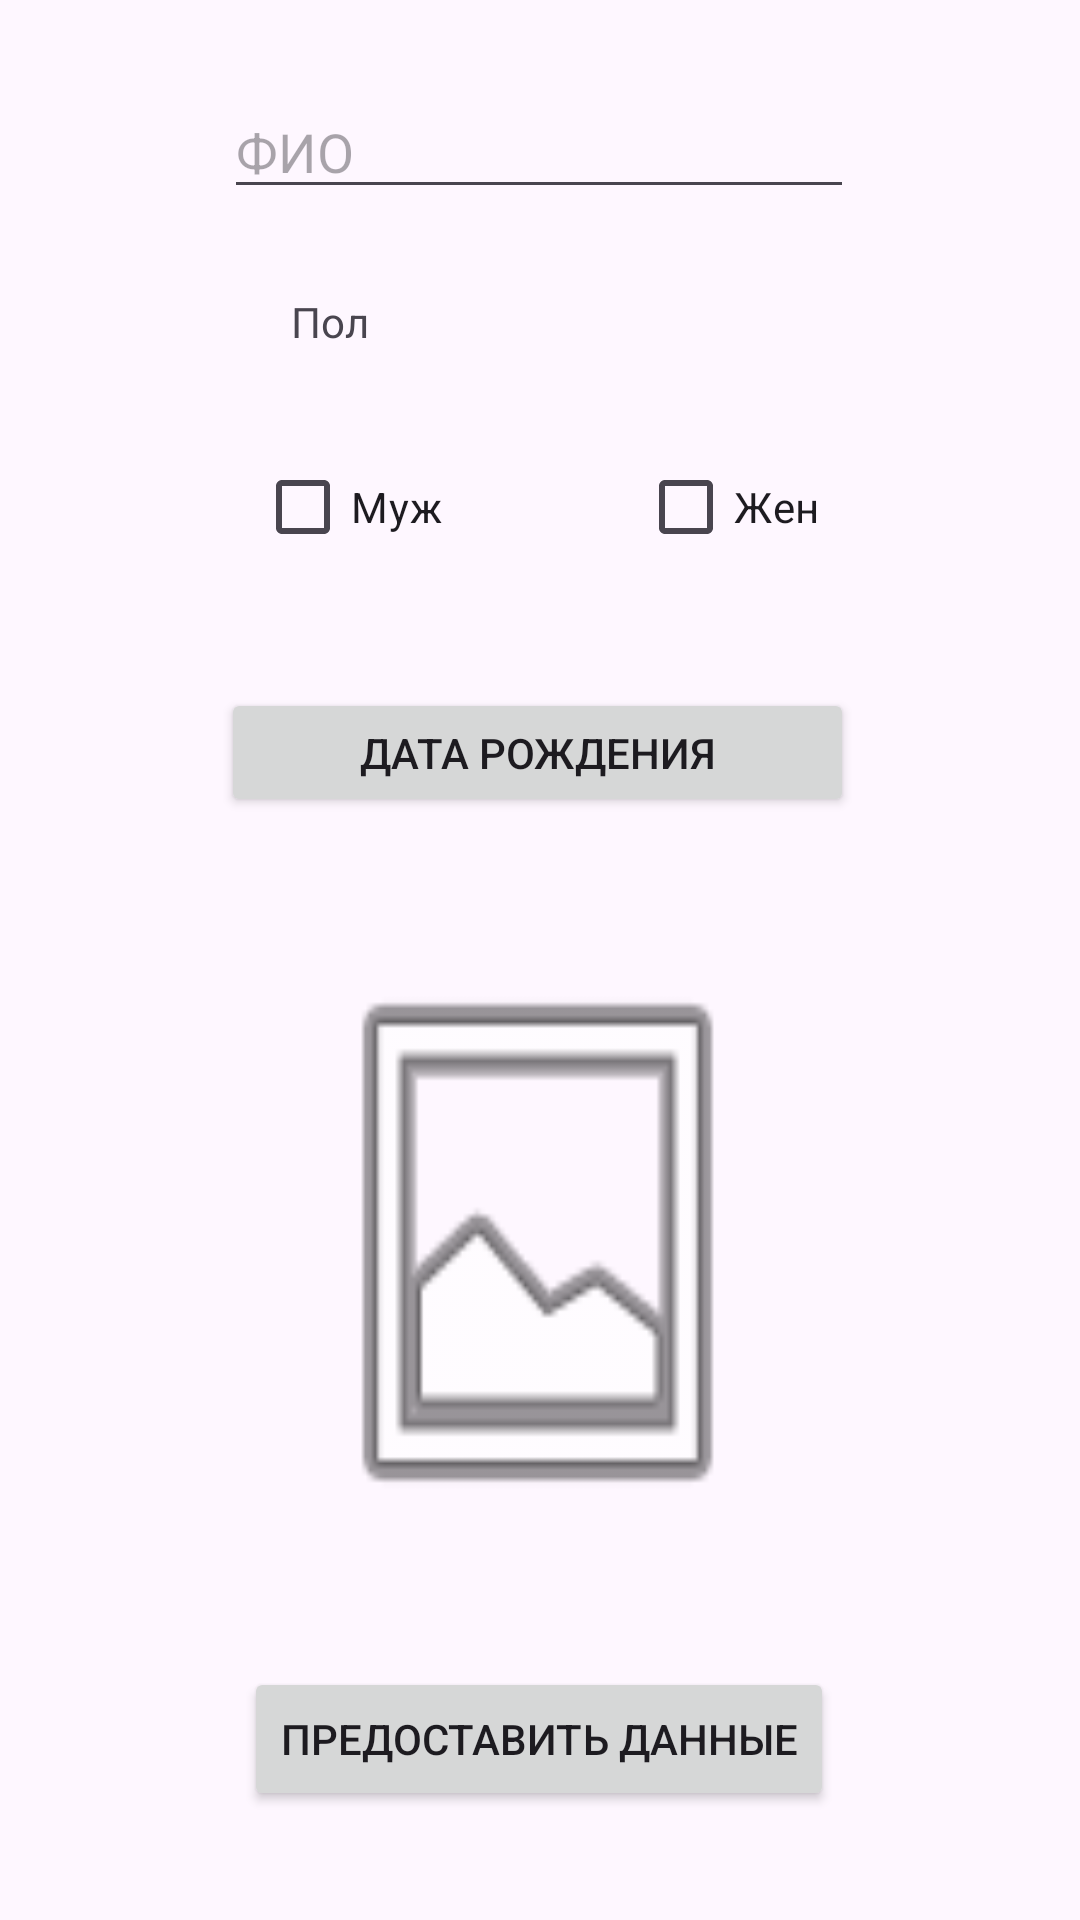

Here is an Android app screen rendered from its layout file. Give the layout XML and the strings, colors and styles it references.
<!-- AndroidManifest.xml: application theme Theme.Perepis -->
<!-- res/layout/activity_user.xml -->
<?xml version="1.0" encoding="utf-8"?>
<androidx.constraintlayout.widget.ConstraintLayout xmlns:android="http://schemas.android.com/apk/res/android"
    xmlns:app="http://schemas.android.com/apk/res-auto"
    xmlns:tools="http://schemas.android.com/tools"
    android:layout_width="match_parent"
    android:layout_height="match_parent"
    tools:context=".User">

    <CheckBox
        android:id="@+id/Woman"
        android:layout_width="wrap_content"
        android:layout_height="wrap_content"
        android:text="Жен"
        app:layout_constraintBottom_toBottomOf="parent"
        app:layout_constraintEnd_toEndOf="parent"
        app:layout_constraintHorizontal_bias="0.711"
        app:layout_constraintStart_toStartOf="parent"
        app:layout_constraintTop_toTopOf="parent"
        app:layout_constraintVertical_bias="0.245" />

    <ImageButton
        android:id="@+id/image"
        android:layout_width="155dp"
        android:layout_height="211dp"
        android:background="@android:drawable/ic_menu_gallery"
        app:layout_constraintBottom_toTopOf="@+id/save"
        app:layout_constraintEnd_toEndOf="parent"
        app:layout_constraintHorizontal_bias="0.496"
        app:layout_constraintStart_toStartOf="parent"
        app:layout_constraintTop_toBottomOf="@+id/date"
        app:layout_constraintVertical_bias="0.5" />


    <Button
        android:id="@+id/save"
        android:layout_width="wrap_content"
        android:layout_height="wrap_content"
        android:text="Предоставить данные"
        app:layout_constraintBottom_toBottomOf="parent"
        app:layout_constraintEnd_toEndOf="parent"
        app:layout_constraintHorizontal_bias="0.498"
        app:layout_constraintStart_toStartOf="parent"
        app:layout_constraintTop_toBottomOf="@+id/image"
        app:layout_constraintVertical_bias="0.5" />

    <EditText
        android:id="@+id/FIO"
        android:layout_width="wrap_content"
        android:layout_height="wrap_content"
        android:ems="10"
        android:hint="ФИО"
        android:inputType="text"
        app:layout_constraintBottom_toTopOf="@+id/pol"
        app:layout_constraintEnd_toEndOf="parent"
        app:layout_constraintHorizontal_bias="0.497"
        app:layout_constraintStart_toStartOf="parent"
        app:layout_constraintTop_toTopOf="parent"
        app:layout_constraintVertical_bias="0.5" />

    <CheckBox
        android:id="@+id/Men"
        android:layout_width="wrap_content"
        android:layout_height="wrap_content"
        android:text="Муж"
        app:layout_constraintBottom_toBottomOf="parent"
        app:layout_constraintEnd_toEndOf="parent"
        app:layout_constraintHorizontal_bias="0.286"
        app:layout_constraintStart_toStartOf="parent"
        app:layout_constraintTop_toTopOf="parent"
        app:layout_constraintVertical_bias="0.245" />

    <Button
        android:id="@+id/date"
        android:layout_width="211dp"
        android:layout_height="43dp"
        android:text="дата рождения"
        app:layout_constraintBottom_toTopOf="@+id/image"
        app:layout_constraintEnd_toEndOf="parent"
        app:layout_constraintHorizontal_bias="0.495"
        app:layout_constraintStart_toStartOf="parent"
        app:layout_constraintTop_toBottomOf="@+id/Woman"
        app:layout_constraintVertical_bias="0.5" />

    <TextView
        android:id="@+id/pol"
        android:layout_width="wrap_content"
        android:layout_height="wrap_content"
        android:text="Пол"
        app:layout_constraintBottom_toTopOf="@+id/Men"
        app:layout_constraintEnd_toEndOf="parent"
        app:layout_constraintHorizontal_bias="0.29"
        app:layout_constraintStart_toStartOf="parent"
        app:layout_constraintTop_toBottomOf="@+id/FIO"
        app:layout_constraintVertical_bias="0.5" />



</androidx.constraintlayout.widget.ConstraintLayout>
<!-- resources referenced by this layout -->
<resources>
  <style name="Theme.Perepis" parent="Base.Theme.Perepis" />
  <style name="Base.Theme.Perepis" parent="Theme.Material3.DayNight.NoActionBar">
          
          
      </style>
</resources>
